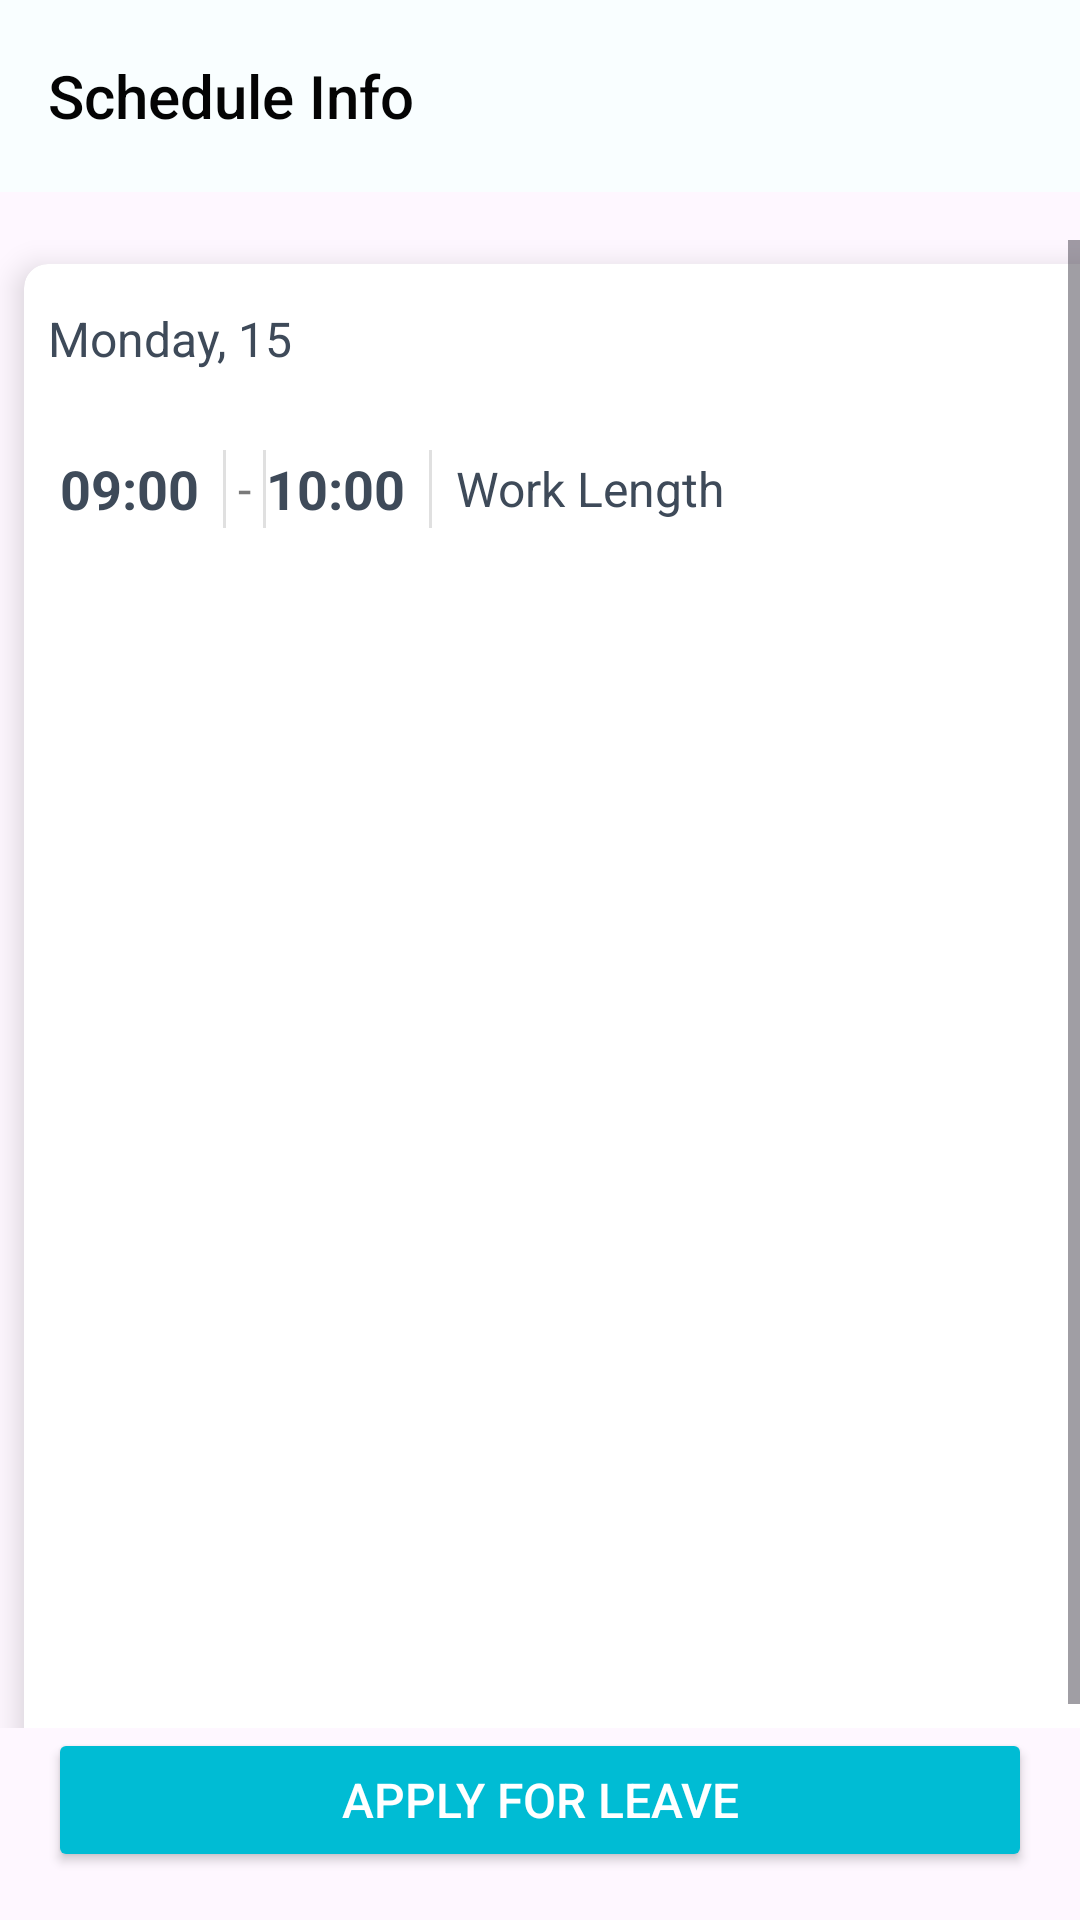

Android layout source for this screen:
<!-- AndroidManifest.xml: application theme Theme.MyApplication -->
<!-- res/layout/activity_scheduleinfo.xml -->
<?xml version="1.0" encoding="utf-8"?>
<androidx.constraintlayout.widget.ConstraintLayout xmlns:android="http://schemas.android.com/apk/res/android"
    xmlns:app="http://schemas.android.com/apk/res-auto"
    xmlns:tools="http://schemas.android.com/tools"
    android:layout_width="match_parent"
    android:layout_height="match_parent">

    
    <androidx.appcompat.widget.Toolbar
        android:id="@+id/toolbar"
        android:layout_width="match_parent"
        android:layout_height="wrap_content"
        android:elevation="4dp"
        app:layout_constraintTop_toTopOf="parent"
        app:layout_constraintStart_toStartOf="parent"
        app:layout_constraintEnd_toEndOf="parent"
        app:layout_constraintBottom_toTopOf="@id/scrollView3"
        app:navigationIcon="@drawable/back"
        app:navigationContentDescription="Back Button"
        app:title="Schedule Info"
        app:titleTextColor="#040404"
        android:background="#F9FEFF"
        app:titleTextAppearance="@style/ToolbarTitleTextAppearance"/>

    
    <android.widget.ScrollView
        android:id="@+id/scrollView3"
        android:layout_width="match_parent"
        android:layout_height="0dp"
        android:layout_marginTop="16dp"
        android:fillViewport="true"
        app:layout_constraintTop_toBottomOf="@id/toolbar"
        app:layout_constraintBottom_toTopOf="@id/applyLeaveButton">

        <androidx.cardview.widget.CardView
            android:layout_width="match_parent"
            android:layout_height="wrap_content"
            android:layout_margin="8dp"
            app:cardCornerRadius="8dp"
            app:cardElevation="6dp"
            android:backgroundTint="#FFFFFF">

            <LinearLayout
                android:layout_width="match_parent"
                android:layout_height="match_parent"
                android:orientation="vertical">
                <LinearLayout
                    android:layout_width="match_parent"
                    android:layout_height="50dp"
                    android:orientation="horizontal">

                    <TextView
                        android:id="@+id/datestring"
                        android:layout_width="0dp"
                        android:layout_height="wrap_content"
                        android:layout_weight="1"
                        android:paddingStart="8dp"
                        android:text="Monday, 15"
                        android:layout_gravity="center"
                        android:textColor="#3E4A59"
                        android:textSize="16sp" />

                </LinearLayout>

                <LinearLayout
                    android:layout_width="match_parent"
                    android:layout_height="50dp"
                    android:divider="?android:attr/dividerVertical"
                    android:gravity="center_vertical"
                    android:orientation="horizontal"
                    android:padding="12dp"
                    android:showDividers="middle">

                    
                    <LinearLayout
                        android:layout_width="wrap_content"
                        android:layout_height="wrap_content"
                        android:gravity="center"
                        android:orientation="horizontal"
                        android:paddingEnd="8dp">

                        <TextView
                            android:id="@+id/fromTimeTextView"
                            android:layout_width="wrap_content"
                            android:layout_height="wrap_content"
                            android:text="09:00"
                            android:textColor="#3E4A59"
                            android:textSize="18sp"
                            android:textStyle="bold" />
                    </LinearLayout>

                    
                    <TextView
                        android:layout_width="wrap_content"
                        android:layout_height="wrap_content"
                        android:text=" - "
                        android:textColor="#7A7A7A"
                        android:textSize="16sp" />

                    
                    <LinearLayout
                        android:layout_width="wrap_content"
                        android:layout_height="wrap_content"
                        android:gravity="center"
                        android:orientation="horizontal"
                        android:paddingEnd="8dp">

                        <TextView
                            android:id="@+id/toTimeTextView"
                            android:layout_width="wrap_content"
                            android:layout_height="wrap_content"
                            android:text="10:00"
                            android:textColor="#3E4A59"
                            android:textSize="18sp"
                            android:textStyle="bold" />
                    </LinearLayout>

                    
                    <TextView
                        android:id="@+id/worklengthTextView"
                        android:layout_width="0dp"
                        android:layout_height="wrap_content"
                        android:layout_weight="1"
                        android:paddingStart="8dp"
                        android:text="Work Length"
                        android:textColor="#3E4A59"
                        android:textSize="16sp" />


                </LinearLayout>



            </LinearLayout>


        </androidx.cardview.widget.CardView>

    </android.widget.ScrollView>

    
    <Button
        android:id="@+id/applyLeaveButton"
        android:layout_width="match_parent"
        android:layout_height="wrap_content"
        android:layout_margin="16dp"
        android:backgroundTint="@color/colorToday"
        android:text="Apply for Leave"
        android:textColor="#FFFFFF"
        android:textSize="16sp"
        app:layout_constraintBottom_toBottomOf="parent"
        app:layout_constraintEnd_toEndOf="parent"
        app:layout_constraintStart_toStartOf="parent" />

</androidx.constraintlayout.widget.ConstraintLayout>
<!-- resources referenced by this layout -->
<resources>
  <color name="colorToday">#00BCD4</color>
  <style name="ToolbarTitleTextAppearance" parent="TextAppearance.AppCompat.Widget.ActionBar.Title">
          <item name="android:textSize">20sp</item>
          <item name="android:textColor">#040404</item>
      </style>
  <style name="Theme.MyApplication" parent="Base.Theme.MyApplication" />
  <style name="Base.Theme.MyApplication" parent="Theme.Material3.Light.NoActionBar">
  
          <item name="colorOnPrimary">@color/my_light_on_primary</item>
          <item name="colorSurface">@color/my_light_background</item>
  
          
      </style>
  <color name="my_light_on_primary">#FFFFFF</color>
  <color name="my_light_background">#FFFFFF</color>
</resources>
